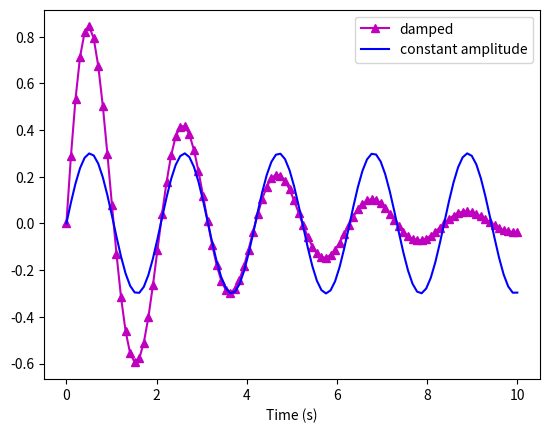

This figure's Python source:
# Standard way of loading matplotlib.

# Load numpy and matplotlib manually
import numpy as np
import matplotlib.pyplot as plt

# Generate data to plot
time = np.linspace(0.0, 10.0, 100)
height = np.exp(-time/3.0)*np.sin(time*3)

# Basic plotting with title, labels and ranges 
# plt.figure()
plt.plot(time, height, 'm-^')
plt.plot(time, 0.3*np.sin(time*3), 'b-')

plt.legend(['damped', 'constant amplitude'], loc='upper right')
plt.xlabel('Time (s)')
plt.show()

